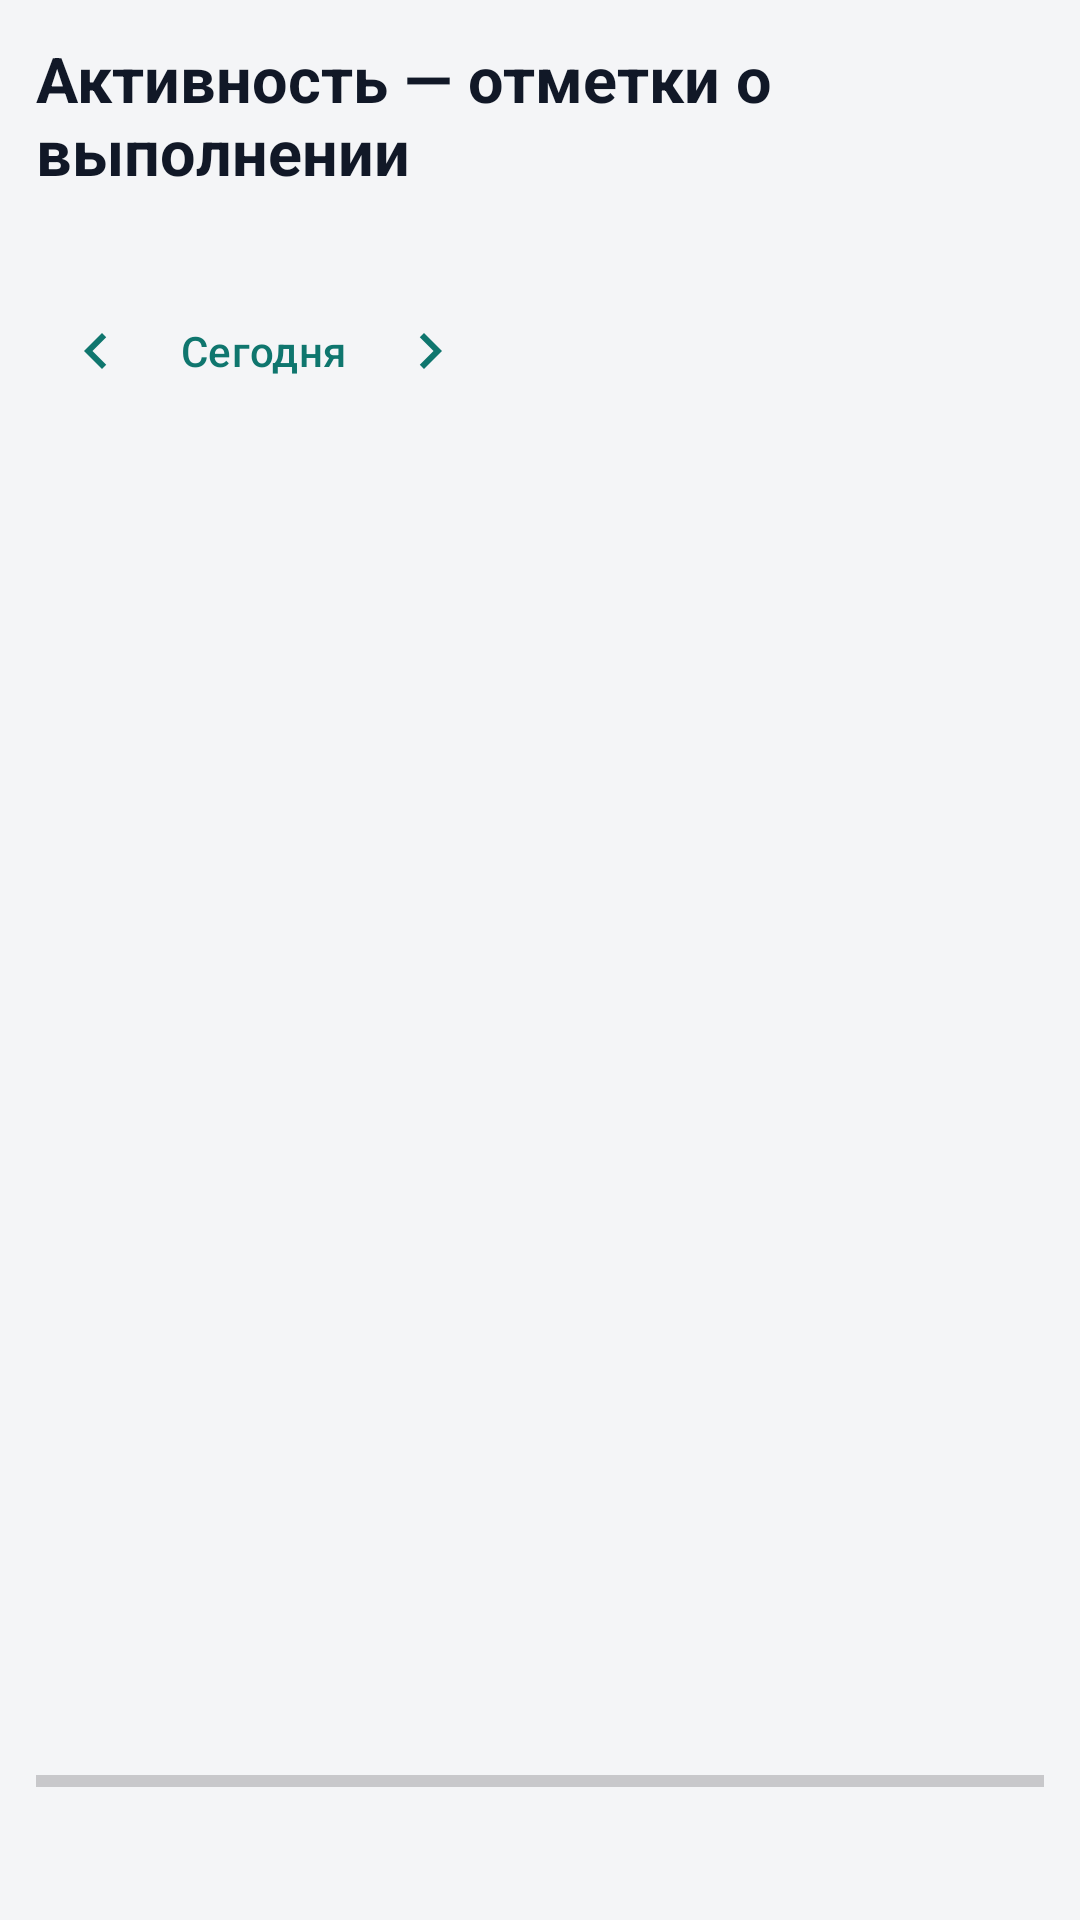

The Android layout XML behind this screen, and the referenced resources:
<!-- AndroidManifest.xml: application theme Theme.Longevity -->
<!-- res/layout/fragment_activity.xml -->
<?xml version="1.0" encoding="utf-8"?>
<LinearLayout xmlns:android="http://schemas.android.com/apk/res/android"
    xmlns:app="http://schemas.android.com/apk/res-auto"
    android:layout_width="match_parent"
    android:layout_height="match_parent"
    android:orientation="vertical"
    android:padding="12dp">

    <TextView
        android:id="@+id/tv_page_title"
        android:layout_width="match_parent"
        android:layout_height="wrap_content"
        android:text="Активность — отметки о выполнении"
        android:textColor="@color/text_primary"
        android:textSize="21sp"
        android:textStyle="bold" />

    <TextView
        android:id="@+id/tv_page_subtitle"
        android:layout_width="match_parent"
        android:layout_height="wrap_content"
        android:layout_marginTop="2dp"
        android:textColor="@color/text_muted"
        android:textSize="12sp" />

    <LinearLayout
        android:layout_width="match_parent"
        android:layout_height="wrap_content"
        android:layout_marginTop="10dp"
        android:gravity="center_vertical"
        android:orientation="horizontal">

        <ImageButton
            android:id="@+id/btn_prev"
            android:layout_width="40dp"
            android:layout_height="40dp"
            android:background="?attr/selectableItemBackgroundBorderless"
            android:contentDescription="Предыдущий день"
            android:src="@drawable/ic_chev_left"
            app:tint="@color/primary" />

        <com.google.android.material.button.MaterialButton
            android:id="@+id/btn_today"
            style="@style/Widget.Material3.Button.TextButton"
            android:layout_width="wrap_content"
            android:layout_height="wrap_content"
            android:minWidth="0dp"
            android:paddingStart="8dp"
            android:paddingEnd="8dp"
            android:text="Сегодня"
            android:textColor="@color/primary" />

        <ImageButton
            android:id="@+id/btn_next"
            android:layout_width="40dp"
            android:layout_height="40dp"
            android:background="?attr/selectableItemBackgroundBorderless"
            android:contentDescription="Следующий день"
            android:src="@drawable/ic_chev_right"
            app:tint="@color/primary" />

        <TextView
            android:id="@+id/tv_date_label"
            android:layout_width="0dp"
            android:layout_height="wrap_content"
            android:layout_marginStart="8dp"
            android:layout_weight="1"
            android:textColor="@color/text_primary"
            android:textSize="15sp"
            android:textStyle="bold" />
    </LinearLayout>

    <androidx.recyclerview.widget.RecyclerView
        android:id="@+id/rv_tasks"
        android:layout_width="match_parent"
        android:layout_height="0dp"
        android:layout_marginTop="6dp"
        android:layout_weight="1"
        android:clipToPadding="false"
        android:paddingBottom="8dp"
        android:scrollbars="vertical" />

    <TextView
        android:id="@+id/tv_progress"
        android:layout_width="match_parent"
        android:layout_height="wrap_content"
        android:textColor="@color/text_primary"
        android:textSize="14sp"
        android:textStyle="bold" />

    <ProgressBar
        android:id="@+id/progress_bar"
        style="?android:attr/progressBarStyleHorizontal"
        android:layout_width="match_parent"
        android:layout_height="wrap_content"
        android:layout_marginTop="4dp"
        android:max="100" />

    <TextView
        android:id="@+id/tv_week"
        android:layout_width="match_parent"
        android:layout_height="wrap_content"
        android:layout_marginTop="6dp"
        android:layout_marginBottom="4dp"
        android:textColor="@color/text_muted"
        android:textSize="12sp" />
</LinearLayout>
<!-- resources referenced by this layout -->
<resources>
  <color name="primary">#0F766E</color>
  <color name="text_muted">#6B7280</color>
  <color name="text_primary">#111827</color>
  <!-- drawable ic_chev_left (drawable) -->
  <vector xmlns:android="http://schemas.android.com/apk/res/android"
      android:width="24dp" android:height="24dp"
      android:viewportWidth="24" android:viewportHeight="24"
      android:tint="#000000">
      <path android:fillColor="#FF000000"
          android:pathData="M15.41,7.41L14,6l-6,6 6,6 1.41,-1.41L10.83,12z" />
  </vector>
  <!-- drawable ic_chev_right (drawable) -->
  <vector xmlns:android="http://schemas.android.com/apk/res/android"
      android:width="24dp" android:height="24dp"
      android:viewportWidth="24" android:viewportHeight="24"
      android:tint="#000000">
      <path android:fillColor="#FF000000"
          android:pathData="M8.59,16.59L10,18l6,-6 -6,-6 -1.41,1.41L13.17,12z" />
  </vector>
  <style name="Theme.Longevity" parent="Theme.Material3.Light.NoActionBar">
          <item name="colorPrimary">@color/primary</item>
          <item name="colorPrimaryDark">@color/primary_dark</item>
          <item name="colorOnPrimary">@color/white</item>
          <item name="colorSecondary">@color/primary</item>
          <item name="colorSurface">@color/card</item>
          <item name="colorOnSurface">@color/text_primary</item>
          <item name="android:colorBackground">@color/bg</item>
          <item name="colorOnBackground">@color/text_primary</item>
          <item name="android:statusBarColor">@color/card</item>
          <item name="android:windowLightStatusBar">true</item>
      </style>
  <color name="primary_dark">#115E59</color>
  <color name="white">#FFFFFF</color>
  <color name="card">#FFFFFF</color>
  <color name="bg">#F4F5F7</color>
</resources>
